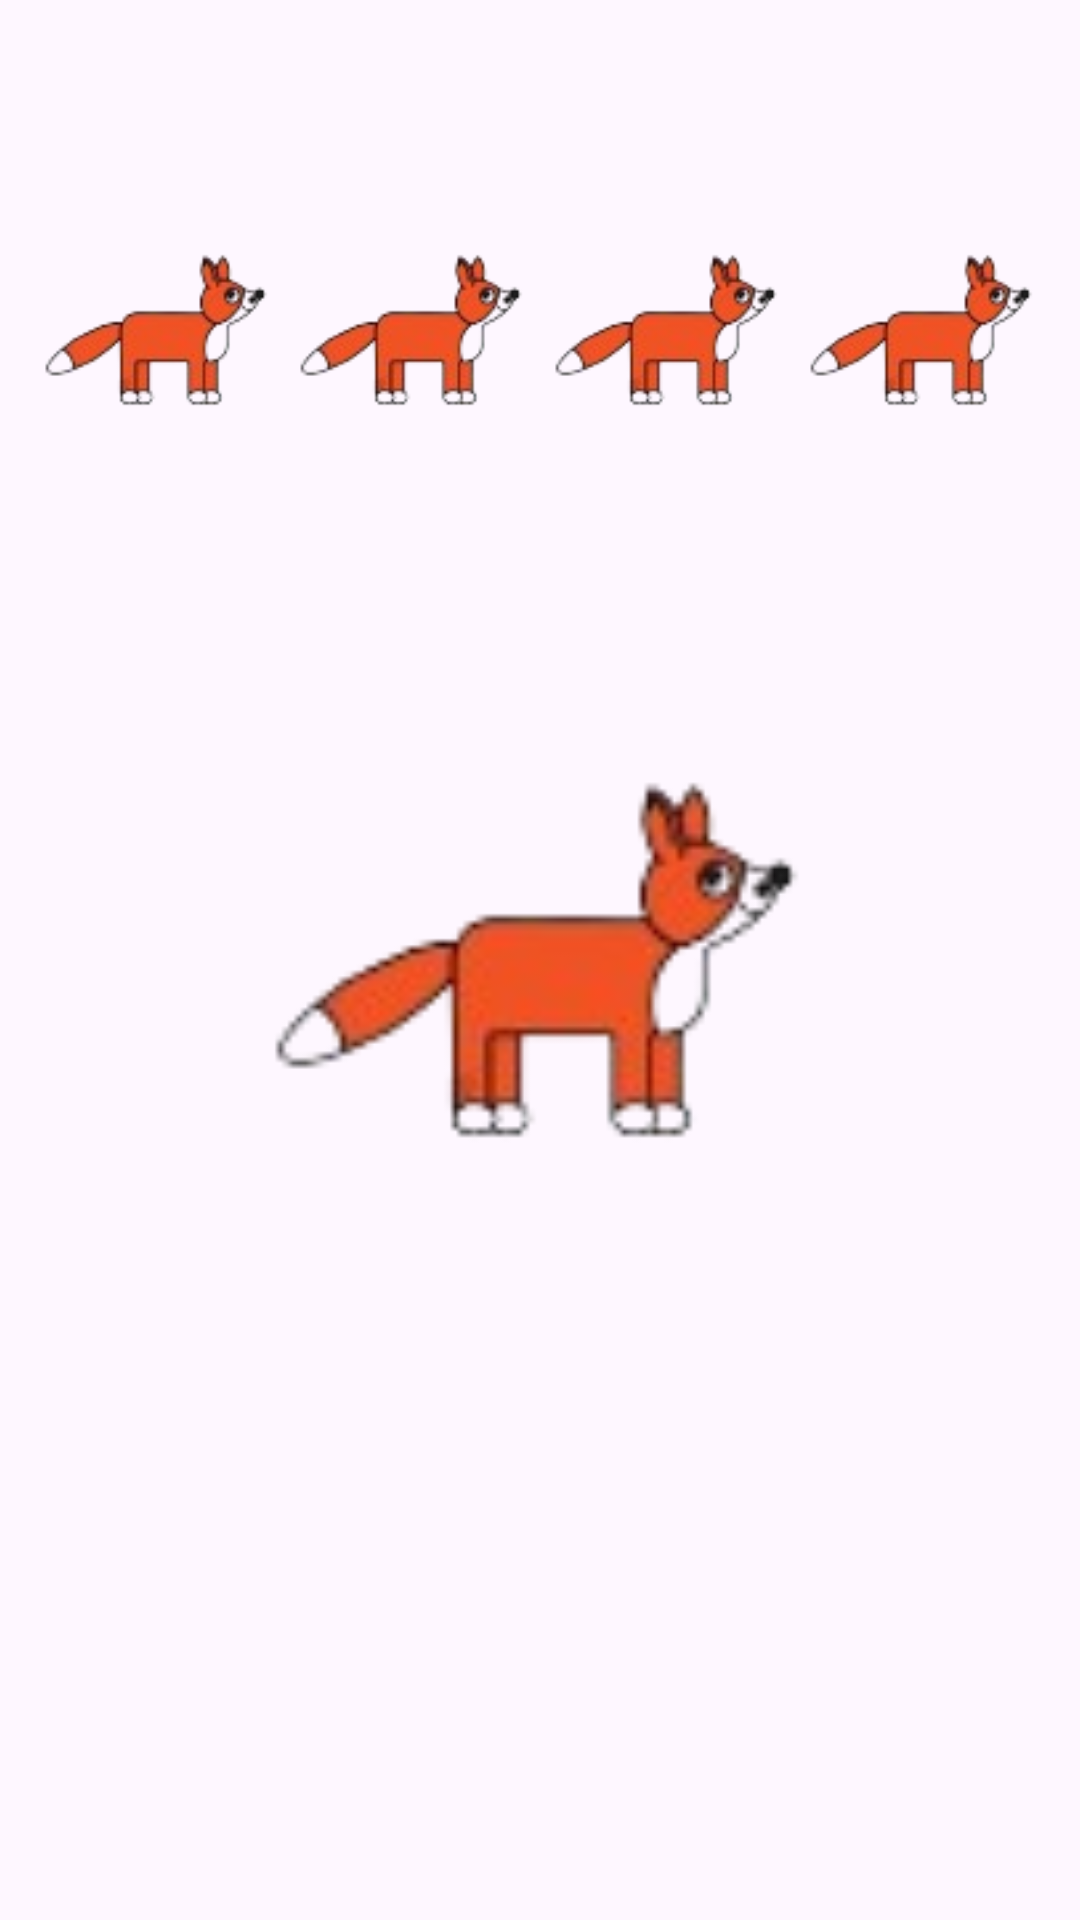

This screen was rendered from an Android layout file. Write that file and the resources it references.
<!-- AndroidManifest.xml: application theme Theme.PiratesSurvival -->
<!-- res/layout/game4_view.xml -->
<?xml version="1.0" encoding="utf-8"?>
<RelativeLayout xmlns:android="http://schemas.android.com/apk/res/android"
    xmlns:app="http://schemas.android.com/apk/res-auto"
    xmlns:tools="http://schemas.android.com/tools"
    android:layout_width="match_parent"
    android:padding="10dp"
    android:layout_height="match_parent"
    tools:context=".Game4View">

    <LinearLayout
        android:layout_alignParentTop="true"
        android:layout_centerHorizontal="true"
        android:layout_width="match_parent"
        android:orientation="horizontal"
        android:layout_height="300dp">

        <ImageView
            android:id="@+id/image1"
            android:layout_weight="1"
            android:src="@drawable/animal_1"

            android:layout_width="200dp"
            android:layout_height="200dp"/>


        <ImageView
            android:id="@+id/image2"
            android:layout_weight="1"
            android:src="@drawable/animal_1"

            android:layout_width="200dp"
            android:layout_height="200dp"/>

        <ImageView
            android:id="@+id/image3"
            android:layout_weight="1"
            android:src="@drawable/animal_1"

            android:layout_width="200dp"
            android:layout_height="200dp"/>

        <ImageView
            android:id="@+id/image4"
            android:layout_weight="1"
            android:src="@drawable/animal_1"

            android:layout_width="200dp"
            android:layout_height="200dp"/>




    </LinearLayout>

    <ImageView
        android:id="@+id/imageMain"
        android:layout_width="200dp"

        android:layout_height="200dp"
        android:layout_centerInParent="true"

        android:src="@drawable/animal_1" />

    <Button
        android:id="@+id/b_next"
        android:layout_width="200dp"
        android:layout_height="wrap_content"
       android:layout_alignParentBottom="true"
        android:visibility="invisible"
        android:layout_alignParentRight="true"
        android:layout_alignParentEnd="true"
        android:text="Next"
        android:textSize="40dp"/>

    <TextView
        android:id="@+id/tv_status"
        android:layout_width="200dp"
        android:layout_height="wrap_content"
        android:layout_alignParentBottom="true"
        android:layout_alignParentStart="true"
        android:layout_alignParentLeft="true"
        android:text=""
        android:textSize="50dp"/>


</RelativeLayout>
<!-- resources referenced by this layout -->
<resources>
  <!-- drawable animal_1: png bitmap (drawable, 6436 bytes) -->
  <style name="Theme.PiratesSurvival" parent="Base.Theme.PiratesSurvival" />
  <style name="Base.Theme.PiratesSurvival" parent="Theme.Material3.DayNight.NoActionBar">
          
          
      </style>
</resources>
